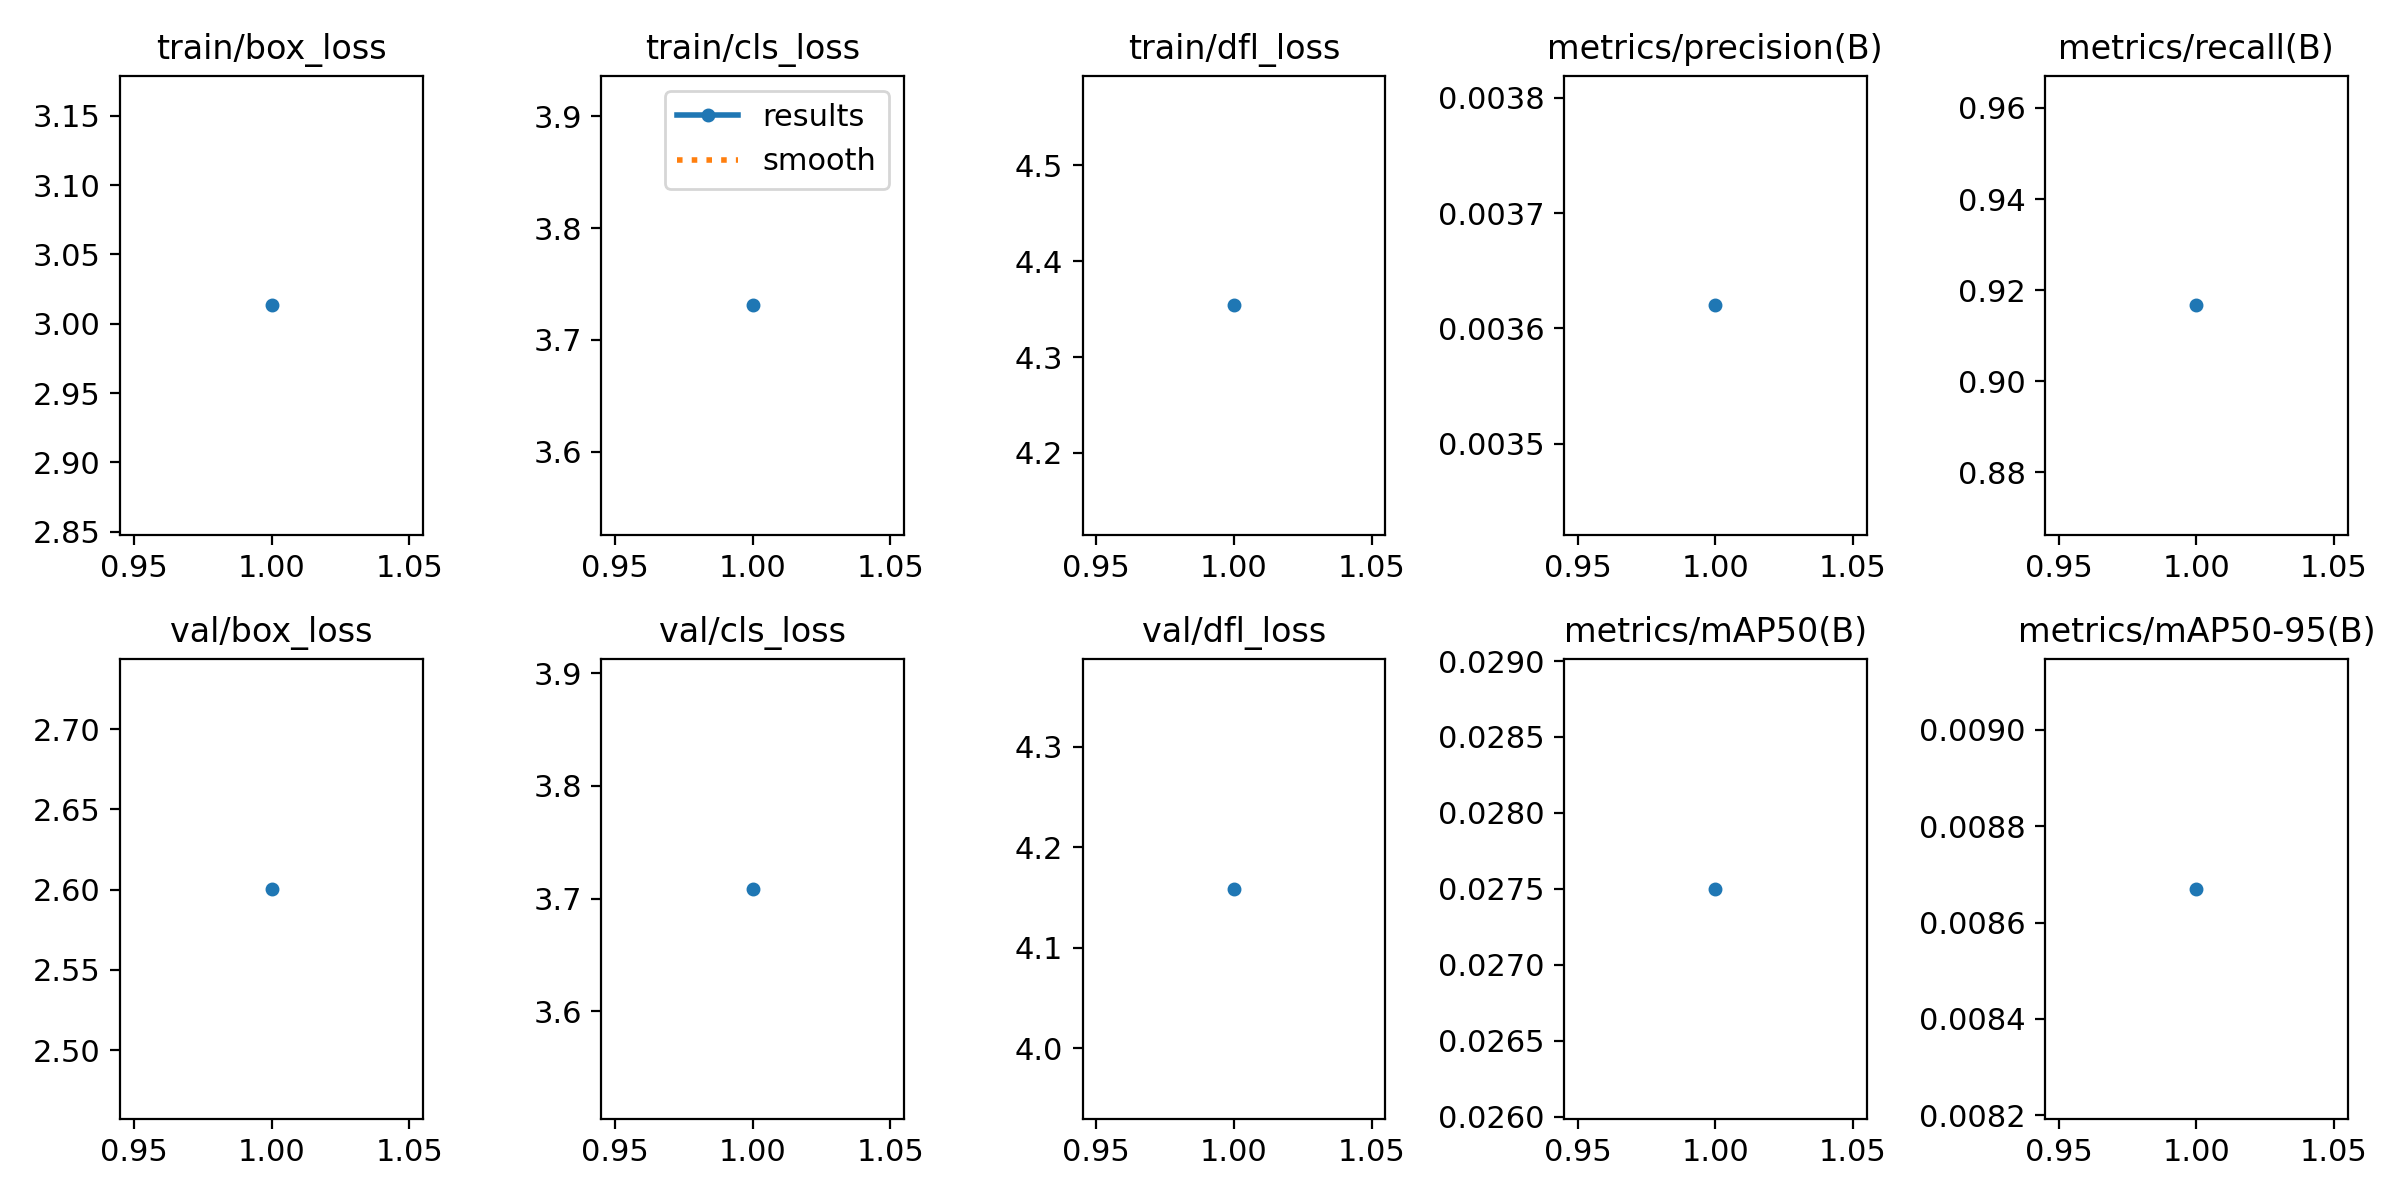

The table this chart was drawn from, first rows:
epoch, train/box_loss, train/cls_loss, train/dfl_loss, metrics/precision(B), metrics/recall(B), metrics/mAP50(B), metrics/mAP50-95(B), val/box_loss, val/cls_loss, val/dfl_loss, lr/pg0, lr/pg1, lr/pg2
1, 3.013, 3.731, 4.354, 0.00362, 0.9167, 0.0275, 0.00867, 2.6, 3.709, 4.159, 0.00014, 0.00014, 0.00014
